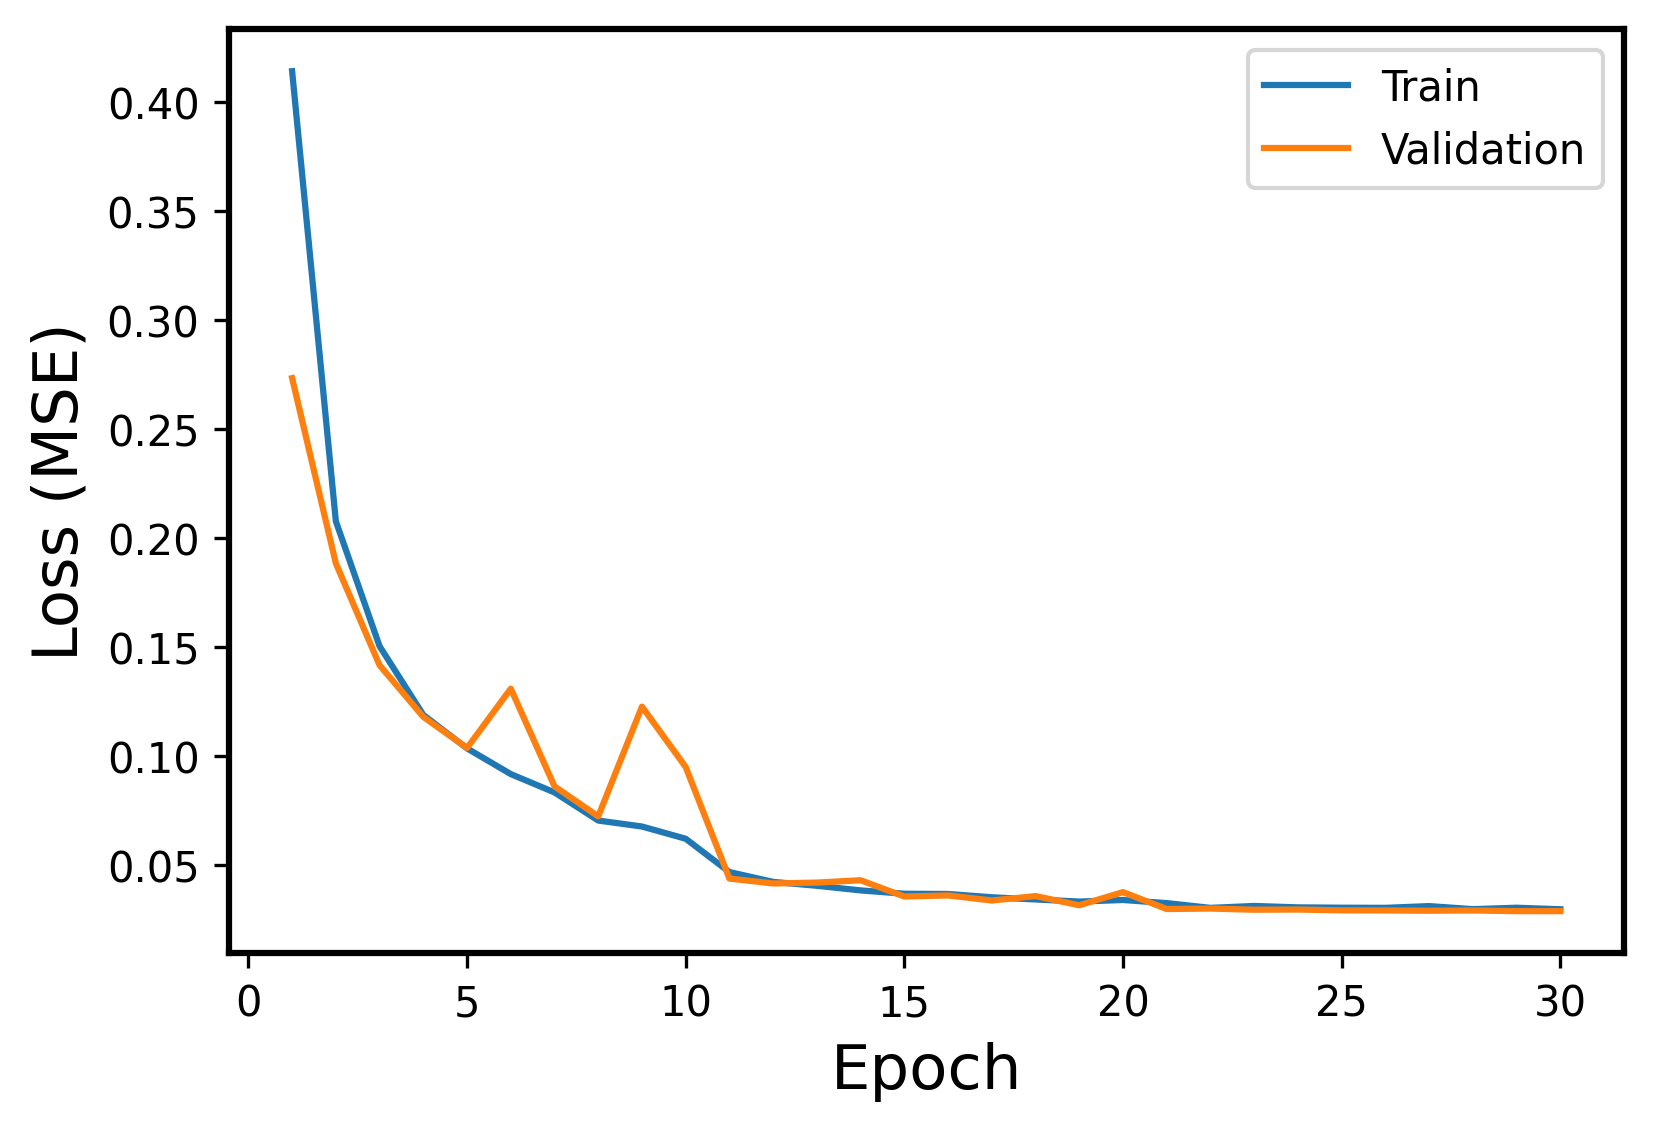

Data behind this chart, as committed beside it:
Epoch, Events, Error
1, Train, 0.414
1, Validation, 0.2733
2, Train, 0.2077
2, Validation, 0.1885
3, Train, 0.1505
3, Validation, 0.1417
4, Train, 0.119
4, Validation, 0.1181
5, Train, 0.1036
5, Validation, 0.1038
6, Train, 0.09187
6, Validation, 0.131
7, Train, 0.08347
7, Validation, 0.08626
8, Train, 0.07058
8, Validation, 0.07248
9, Train, 0.06784
9, Validation, 0.1228
10, Train, 0.06224
10, Validation, 0.09511
11, Train, 0.04697
11, Validation, 0.04398
12, Train, 0.04246
12, Validation, 0.04175
13, Train, 0.04069
13, Validation, 0.04214
14, Train, 0.03856
14, Validation, 0.04322
15, Train, 0.03704
15, Validation, 0.03576
16, Train, 0.03692
16, Validation, 0.03626
17, Train, 0.03541
17, Validation, 0.03394
18, Train, 0.03441
18, Validation, 0.03596
19, Train, 0.03344
19, Validation, 0.03175
20, Train, 0.03417
20, Validation, 0.03777
21, Train, 0.03273
21, Validation, 0.03004
22, Train, 0.03055
22, Validation, 0.03024
23, Train, 0.03143
23, Validation, 0.02971
24, Train, 0.03078
24, Validation, 0.02979
25, Train, 0.03063
25, Validation, 0.02942
26, Train, 0.03057
26, Validation, 0.02938
27, Train, 0.03137
27, Validation, 0.02924
28, Train, 0.02996
28, Validation, 0.02937
29, Train, 0.03062
29, Validation, 0.02905
30, Train, 0.02993
30, Validation, 0.02905
